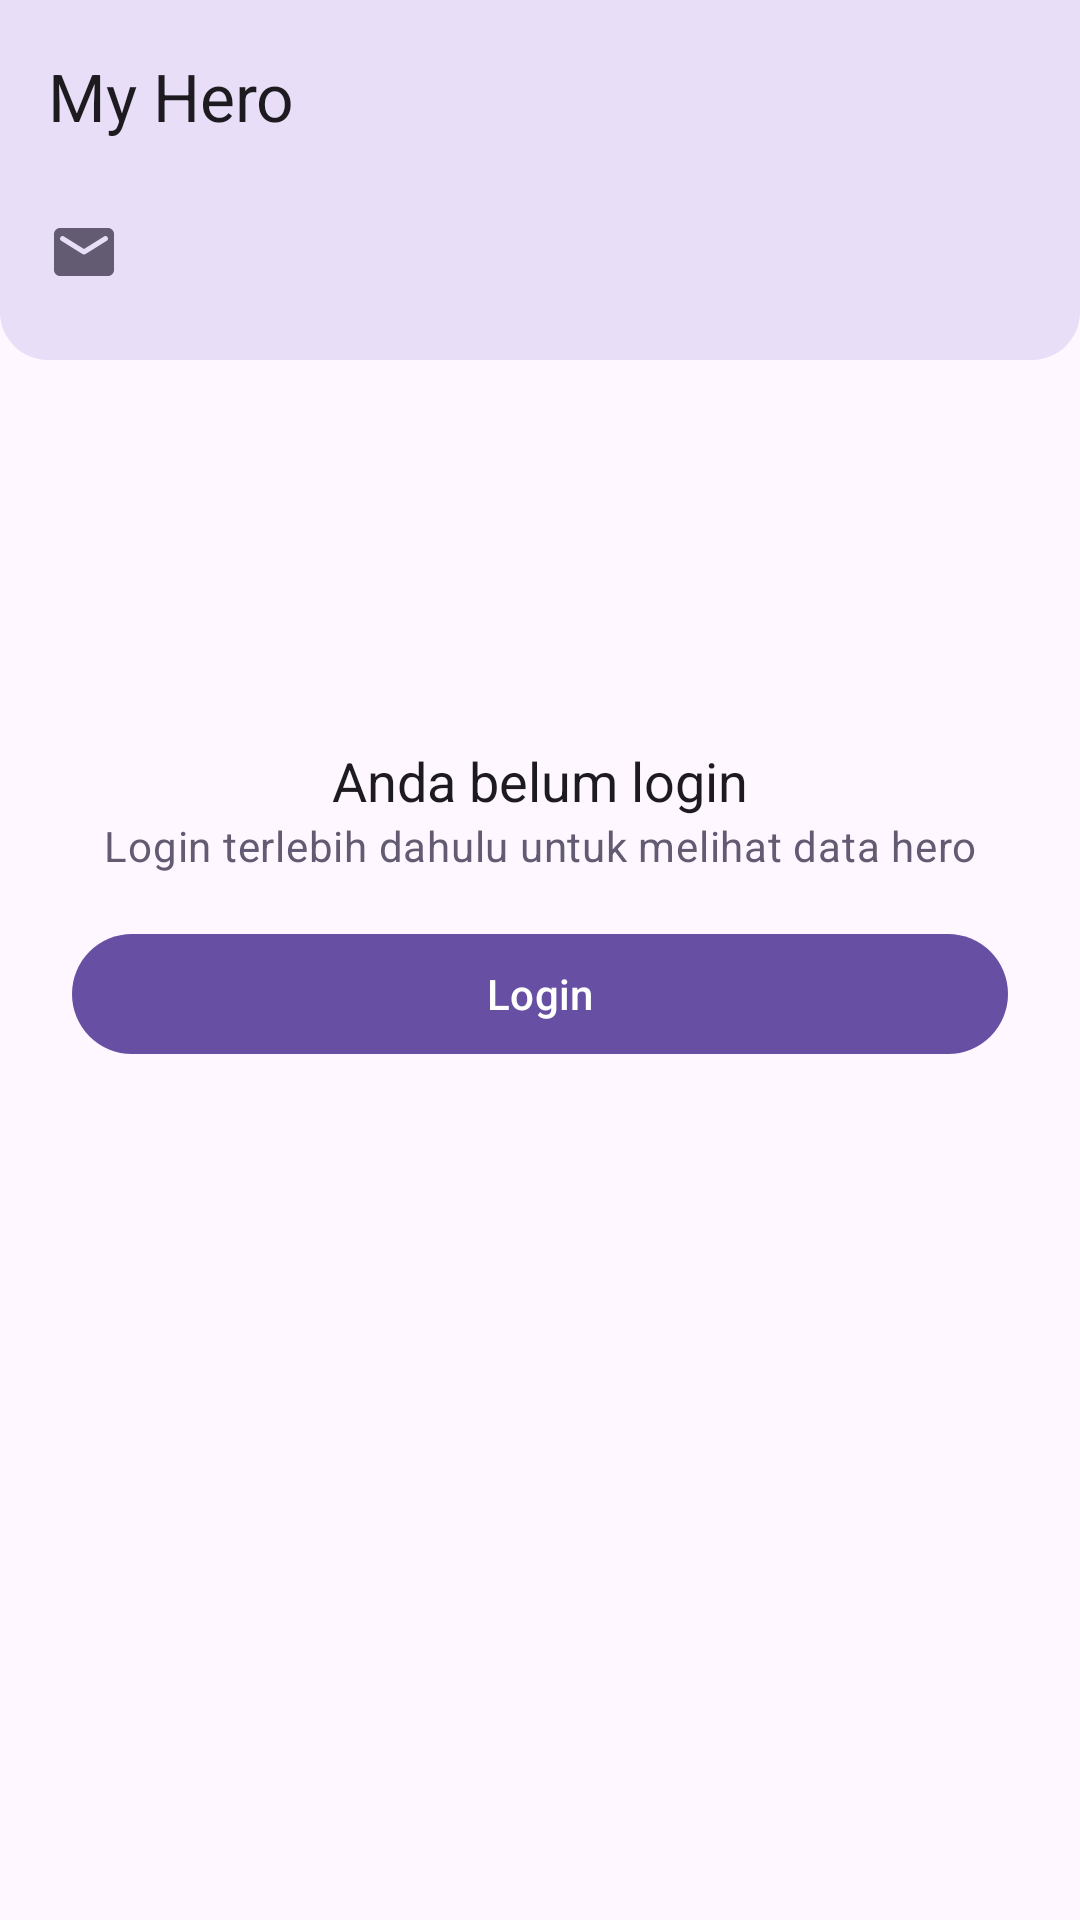

Produce the Android XML layout that renders to this screen, including the resource entries it uses.
<!-- AndroidManifest.xml: application theme Base.Theme.TechnicalTest -->
<!-- res/layout/main_home.xml -->
<?xml version="1.0" encoding="utf-8"?>
<androidx.constraintlayout.widget.ConstraintLayout xmlns:android="http://schemas.android.com/apk/res/android"
    xmlns:app="http://schemas.android.com/apk/res-auto"
    xmlns:tools="http://schemas.android.com/tools"
    android:layout_width="match_parent"
    android:layout_height="match_parent"
    android:transitionGroup="true"
    tools:context=".ui.main.HomeFragment">

    <com.google.android.material.appbar.AppBarLayout
        android:id="@+id/appBar"
        style="@style/CustomAppBar"
        android:background="?attr/colorSecondaryContainer"
        android:fitsSystemWindows="true"
        app:layout_constraintEnd_toEndOf="parent"
        app:layout_constraintStart_toStartOf="parent"
        app:layout_constraintTop_toTopOf="parent">

        <com.google.android.material.appbar.MaterialToolbar
            android:id="@+id/mainToolbar"
            style="@style/CustomToolbar"
            app:title="My Hero" />
    </com.google.android.material.appbar.AppBarLayout>

    <com.google.android.material.imageview.ShapeableImageView
        android:id="@+id/header"
        android:layout_width="match_parent"
        android:layout_height="56dp"
        android:background="?attr/colorSecondaryContainer"
        app:layout_constraintEnd_toEndOf="parent"
        app:layout_constraintStart_toStartOf="parent"
        app:layout_constraintTop_toBottomOf="@+id/appBar"
        app:shapeAppearance="@style/ShapeAppearance.Material3.Corner.Large"
        app:shapeAppearanceOverlay="@style/ShapeAppearanceOverlay.Material3.Corner.Bottom" />

    <com.google.android.material.imageview.ShapeableImageView
        android:id="@+id/iconEmailUser"
        android:layout_width="wrap_content"
        android:layout_height="wrap_content"
        android:layout_marginStart="16dp"
        android:layout_marginTop="8dp"
        app:layout_constraintStart_toStartOf="parent"
        app:layout_constraintTop_toBottomOf="@+id/appBar"
        app:srcCompat="@drawable/icon_email" />

    <TextView
        android:id="@+id/emailUser"
        style="@style/HeadingTitle"
        android:layout_marginStart="8dp"
        app:layout_constraintBottom_toBottomOf="@+id/iconEmailUser"
        app:layout_constraintStart_toEndOf="@+id/iconEmailUser"
        app:layout_constraintTop_toTopOf="@+id/iconEmailUser"
        tools:text="Tester" />

    <include
        android:id="@+id/emptyState"
        layout="@layout/main_home_empty"
        android:layout_width="match_parent"
        android:layout_height="0dp"
        app:layout_constraintBottom_toBottomOf="parent"
        app:layout_constraintEnd_toEndOf="parent"
        app:layout_constraintStart_toStartOf="parent"
        app:layout_constraintTop_toBottomOf="@+id/header" />

    <include
        android:id="@+id/rvState"
        layout="@layout/main_home_list"
        android:layout_width="match_parent"
        android:layout_height="0dp"
        app:layout_constraintBottom_toBottomOf="parent"
        app:layout_constraintEnd_toEndOf="parent"
        app:layout_constraintStart_toStartOf="parent"
        app:layout_constraintTop_toBottomOf="@+id/header" />

</androidx.constraintlayout.widget.ConstraintLayout>
<!-- res/layout/main_home_empty.xml (included above) -->
<?xml version="1.0" encoding="utf-8"?>
<androidx.constraintlayout.widget.ConstraintLayout xmlns:android="http://schemas.android.com/apk/res/android"
    xmlns:app="http://schemas.android.com/apk/res-auto"
    android:layout_width="match_parent"
    android:layout_height="match_parent"
    android:paddingTop="128dp">

    <TextView
        android:id="@+id/notLoginYetTitle"
        style="@style/HeadingTitle"
        android:text="Anda belum login"
        app:layout_constraintEnd_toEndOf="parent"
        app:layout_constraintStart_toStartOf="parent"
        app:layout_constraintTop_toTopOf="parent" />

    <TextView
        android:id="@+id/notLoginYetDesc"
        style="@style/BodyContent"
        android:text="Login terlebih dahulu untuk melihat data hero"
        android:textColor="?attr/colorControlActivated"
        app:layout_constraintEnd_toEndOf="parent"
        app:layout_constraintStart_toStartOf="parent"
        app:layout_constraintTop_toBottomOf="@+id/notLoginYetTitle" />

    <com.google.android.material.button.MaterialButton
        android:id="@+id/directToLogin"
        android:layout_width="match_parent"
        android:layout_height="wrap_content"
        android:layout_marginStart="24dp"
        android:layout_marginTop="16dp"
        android:layout_marginEnd="24dp"
        android:text="Login"
        app:layout_constraintEnd_toEndOf="parent"
        app:layout_constraintStart_toStartOf="parent"
        app:layout_constraintTop_toBottomOf="@+id/notLoginYetDesc" />

</androidx.constraintlayout.widget.ConstraintLayout>
<!-- res/layout/main_home_list.xml (included above) -->
<?xml version="1.0" encoding="utf-8"?>
<androidx.constraintlayout.widget.ConstraintLayout xmlns:android="http://schemas.android.com/apk/res/android"
    xmlns:app="http://schemas.android.com/apk/res-auto"
    xmlns:tools="http://schemas.android.com/tools"
    android:layout_width="match_parent"
    android:layout_height="match_parent">

    <androidx.recyclerview.widget.RecyclerView
        android:id="@+id/rvHeroes"
        android:layout_width="match_parent"
        android:layout_height="match_parent"
        android:isScrollContainer="true"
        app:layoutManager="androidx.recyclerview.widget.LinearLayoutManager"
        app:layout_constraintBottom_toBottomOf="parent"
        app:layout_constraintEnd_toEndOf="parent"
        app:layout_constraintStart_toStartOf="parent"
        app:layout_constraintTop_toTopOf="parent"
        app:layout_constraintVertical_bias="1.0"
        tools:listitem="@layout/item_hero" />

</androidx.constraintlayout.widget.ConstraintLayout>
<!-- res/layout/item_hero.xml (included above) -->
<?xml version="1.0" encoding="utf-8"?>
<com.google.android.material.card.MaterialCardView xmlns:android="http://schemas.android.com/apk/res/android"
    xmlns:app="http://schemas.android.com/apk/res-auto"
    xmlns:tools="http://schemas.android.com/tools"
    android:layout_width="match_parent"
    android:layout_height="wrap_content"
    android:layout_marginHorizontal="8dp"
    app:cardUseCompatPadding="true">

    <androidx.constraintlayout.widget.ConstraintLayout
        android:layout_width="match_parent"
        android:layout_height="match_parent"
        android:padding="12dp">

        <com.google.android.material.imageview.ShapeableImageView
            android:id="@+id/heroImage"
            android:layout_width="56dp"
            android:layout_height="56dp"
            android:scaleType="centerCrop"
            app:layout_constraintStart_toStartOf="parent"
            app:layout_constraintTop_toTopOf="parent"
            app:shapeAppearance="@style/ShapeAppearance.Material3.Corner.Medium"
            tools:src="@tools:sample/avatars" />

        <TextView
            android:id="@+id/heroName"
            style="@style/HeadingTitle"
            android:layout_marginStart="16dp"
            app:layout_constraintStart_toEndOf="@+id/heroImage"
            app:layout_constraintTop_toTopOf="@+id/heroImage"
            tools:text="Kapitan Pattimura" />

        <TextView
            android:id="@+id/heroDesc"
            style="@style/BodyContent"
            android:layout_width="0dp"
            android:layout_height="wrap_content"
            android:layout_marginStart="16dp"
            android:ellipsize="end"
            android:maxLines="2"
            android:textColor="?attr/colorControlActivated"
            app:layout_constraintBottom_toBottomOf="parent"
            app:layout_constraintEnd_toEndOf="parent"
            app:layout_constraintStart_toEndOf="@+id/heroImage"
            app:layout_constraintTop_toBottomOf="@+id/heroName"
            tools:text="@tools:sample/lorem/random" />

    </androidx.constraintlayout.widget.ConstraintLayout>
</com.google.android.material.card.MaterialCardView>
<!-- resources referenced by this layout -->
<resources>
  <!-- drawable icon_email (drawable) -->
  <vector xmlns:android="http://schemas.android.com/apk/res/android"
      android:width="24dp"
      android:height="24dp"
      android:tint="?attr/colorControlActivated"
      android:viewportWidth="24"
      android:viewportHeight="24">
      <path
          android:fillColor="@android:color/white"
          android:pathData="M20,4L4,4c-1.1,0 -1.99,0.9 -1.99,2L2,18c0,1.1 0.9,2 2,2h16c1.1,0 2,-0.9 2,-2L22,6c0,-1.1 -0.9,-2 -2,-2zM19.6,8.25l-7.07,4.42c-0.32,0.2 -0.74,0.2 -1.06,0L4.4,8.25c-0.25,-0.16 -0.4,-0.43 -0.4,-0.72 0,-0.67 0.73,-1.07 1.3,-0.72L12,11l6.7,-4.19c0.57,-0.35 1.3,0.05 1.3,0.72 0,0.29 -0.15,0.56 -0.4,0.72z" />
  </vector>
  <style name="BodyContent" parent="TextAppearance.Material3.BodyMedium">
          <item name="android:layout_width">wrap_content</item>
          <item name="android:layout_height">wrap_content</item>
      </style>
  <style name="CustomAppBar" parent="Widget.Material3.AppBarLayout">
          <item name="android:layout_width">match_parent</item>
          <item name="android:layout_height">wrap_content</item>
      </style>
  <style name="CustomToolbar" parent="ThemeOverlay.Material3.Toolbar.Surface">
          <item name="android:layout_width">match_parent</item>
          <item name="android:layout_height">?attr/actionBarSize</item>
          <item name="titleTextAppearance">@style/ToolbarTitle</item>
      </style>
  <style name="HeadingTitle" parent="TextAppearance.Material3.TitleLarge">
          <item name="android:textSize">18sp</item>
          <item name="android:layout_width">wrap_content</item>
          <item name="android:layout_height">wrap_content</item>
      </style>
  <style name="Base.Theme.TechnicalTest" parent="Theme.Material3.Light.NoActionBar">
          <item name="android:windowActivityTransitions">true</item>
          <item name="android:statusBarColor">@android:color/transparent</item>
          <item name="android:navigationBarColor">@android:color/transparent</item>
          <item name="android:windowLightStatusBar">true</item>
          <item name="android:windowLightNavigationBar" tools:targetApi="28">true</item>
      </style>
  <style name="ToolbarTitle" parent="TextAppearance.Material3.ActionBar.Title">
          <item name="android:layout_width">wrap_content</item>
          <item name="android:layout_height">wrap_content</item>
      </style>
</resources>
